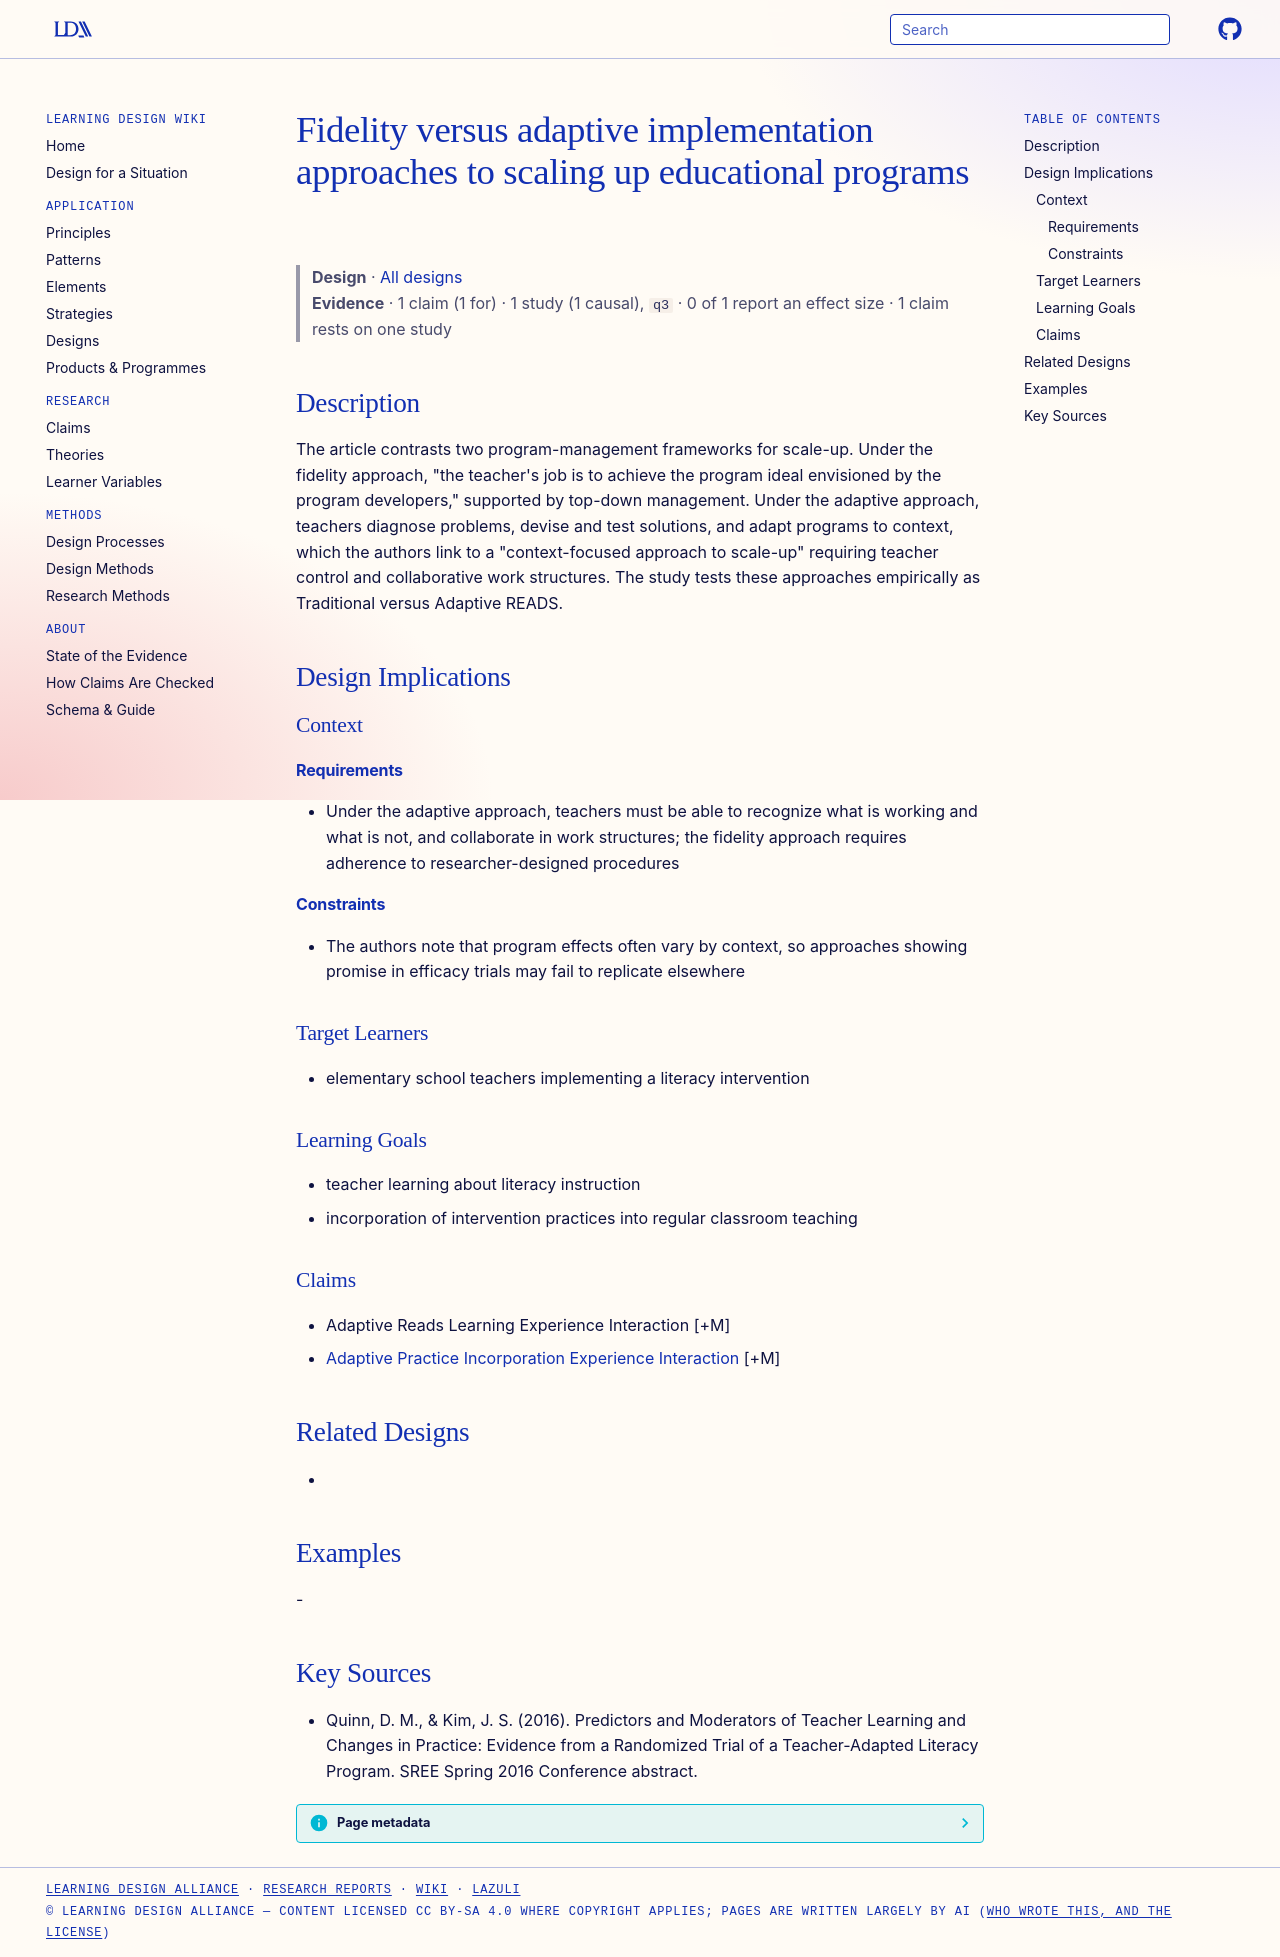

repository: Learning-Design-Alliance/learning-wiki · page: designs/fidelity-versus-adaptive-implementation-approaches/index.html · generator: mkdocs

---
type: design
id: fidelity-versus-adaptive-implementation-approaches
title: Fidelity versus adaptive implementation approaches to scaling up educational programs
description: The article contrasts two program-management frameworks for scale-up.
status: review
generated:
  by: "process:settle-candidates"
  at: 2026-11-01
sources:
  - id: quinn-2016
    title: "Quinn, D. M., & Kim, J. S. (2016). Predictors and Moderators of Teacher Learning and Changes in Practice: Evidence from a Randomized Trial of a Teacher-Adapted Literacy Program. SREE Spring 2016 Conference abstract."
    author: "Quinn, D. M., & Kim, J. S"
---

# Fidelity versus adaptive implementation approaches to scaling up educational programs

> **Design** · [All designs](index.md)
> **Evidence** · 1 claim (1 for) · 1 study (1 causal), `q3` · 0 of 1 report an effect size · 1 claim rests on one study

## Description
The article contrasts two program-management frameworks for scale-up. Under the fidelity approach, "the teacher's job is to achieve the program ideal envisioned by the program developers," supported by top-down management. Under the adaptive approach, teachers diagnose problems, devise and test solutions, and adapt programs to context, which the authors link to a "context-focused approach to scale-up" requiring teacher control and collaborative work structures. The study tests these approaches empirically as Traditional versus Adaptive READS.

## Design Implications

### Context
#### Requirements
- Under the adaptive approach, teachers must be able to recognize what is working and what is not, and collaborate in work structures; the fidelity approach requires adherence to researcher-designed procedures
#### Constraints
- The authors note that program effects often vary by context, so approaches showing promise in efficacy trials may fail to replicate elsewhere

### Target Learners
- elementary school teachers implementing a literacy intervention

### Learning Goals
- teacher learning about literacy instruction
- incorporation of intervention practices into regular classroom teaching

### Claims
- Adaptive Reads Learning Experience Interaction [+M]
- [Adaptive Practice Incorporation Experience Interaction](../claims/adaptive-practice-incorporation-experience-interaction.md) [+M]

## Related Designs
- 

## Examples
-

## Key Sources
- Quinn, D. M., & Kim, J. S. (2016). Predictors and Moderators of Teacher Learning and Changes in Practice: Evidence from a Randomized Trial of a Teacher-Adapted Literacy Program. SREE Spring 2016 Conference abstract.
